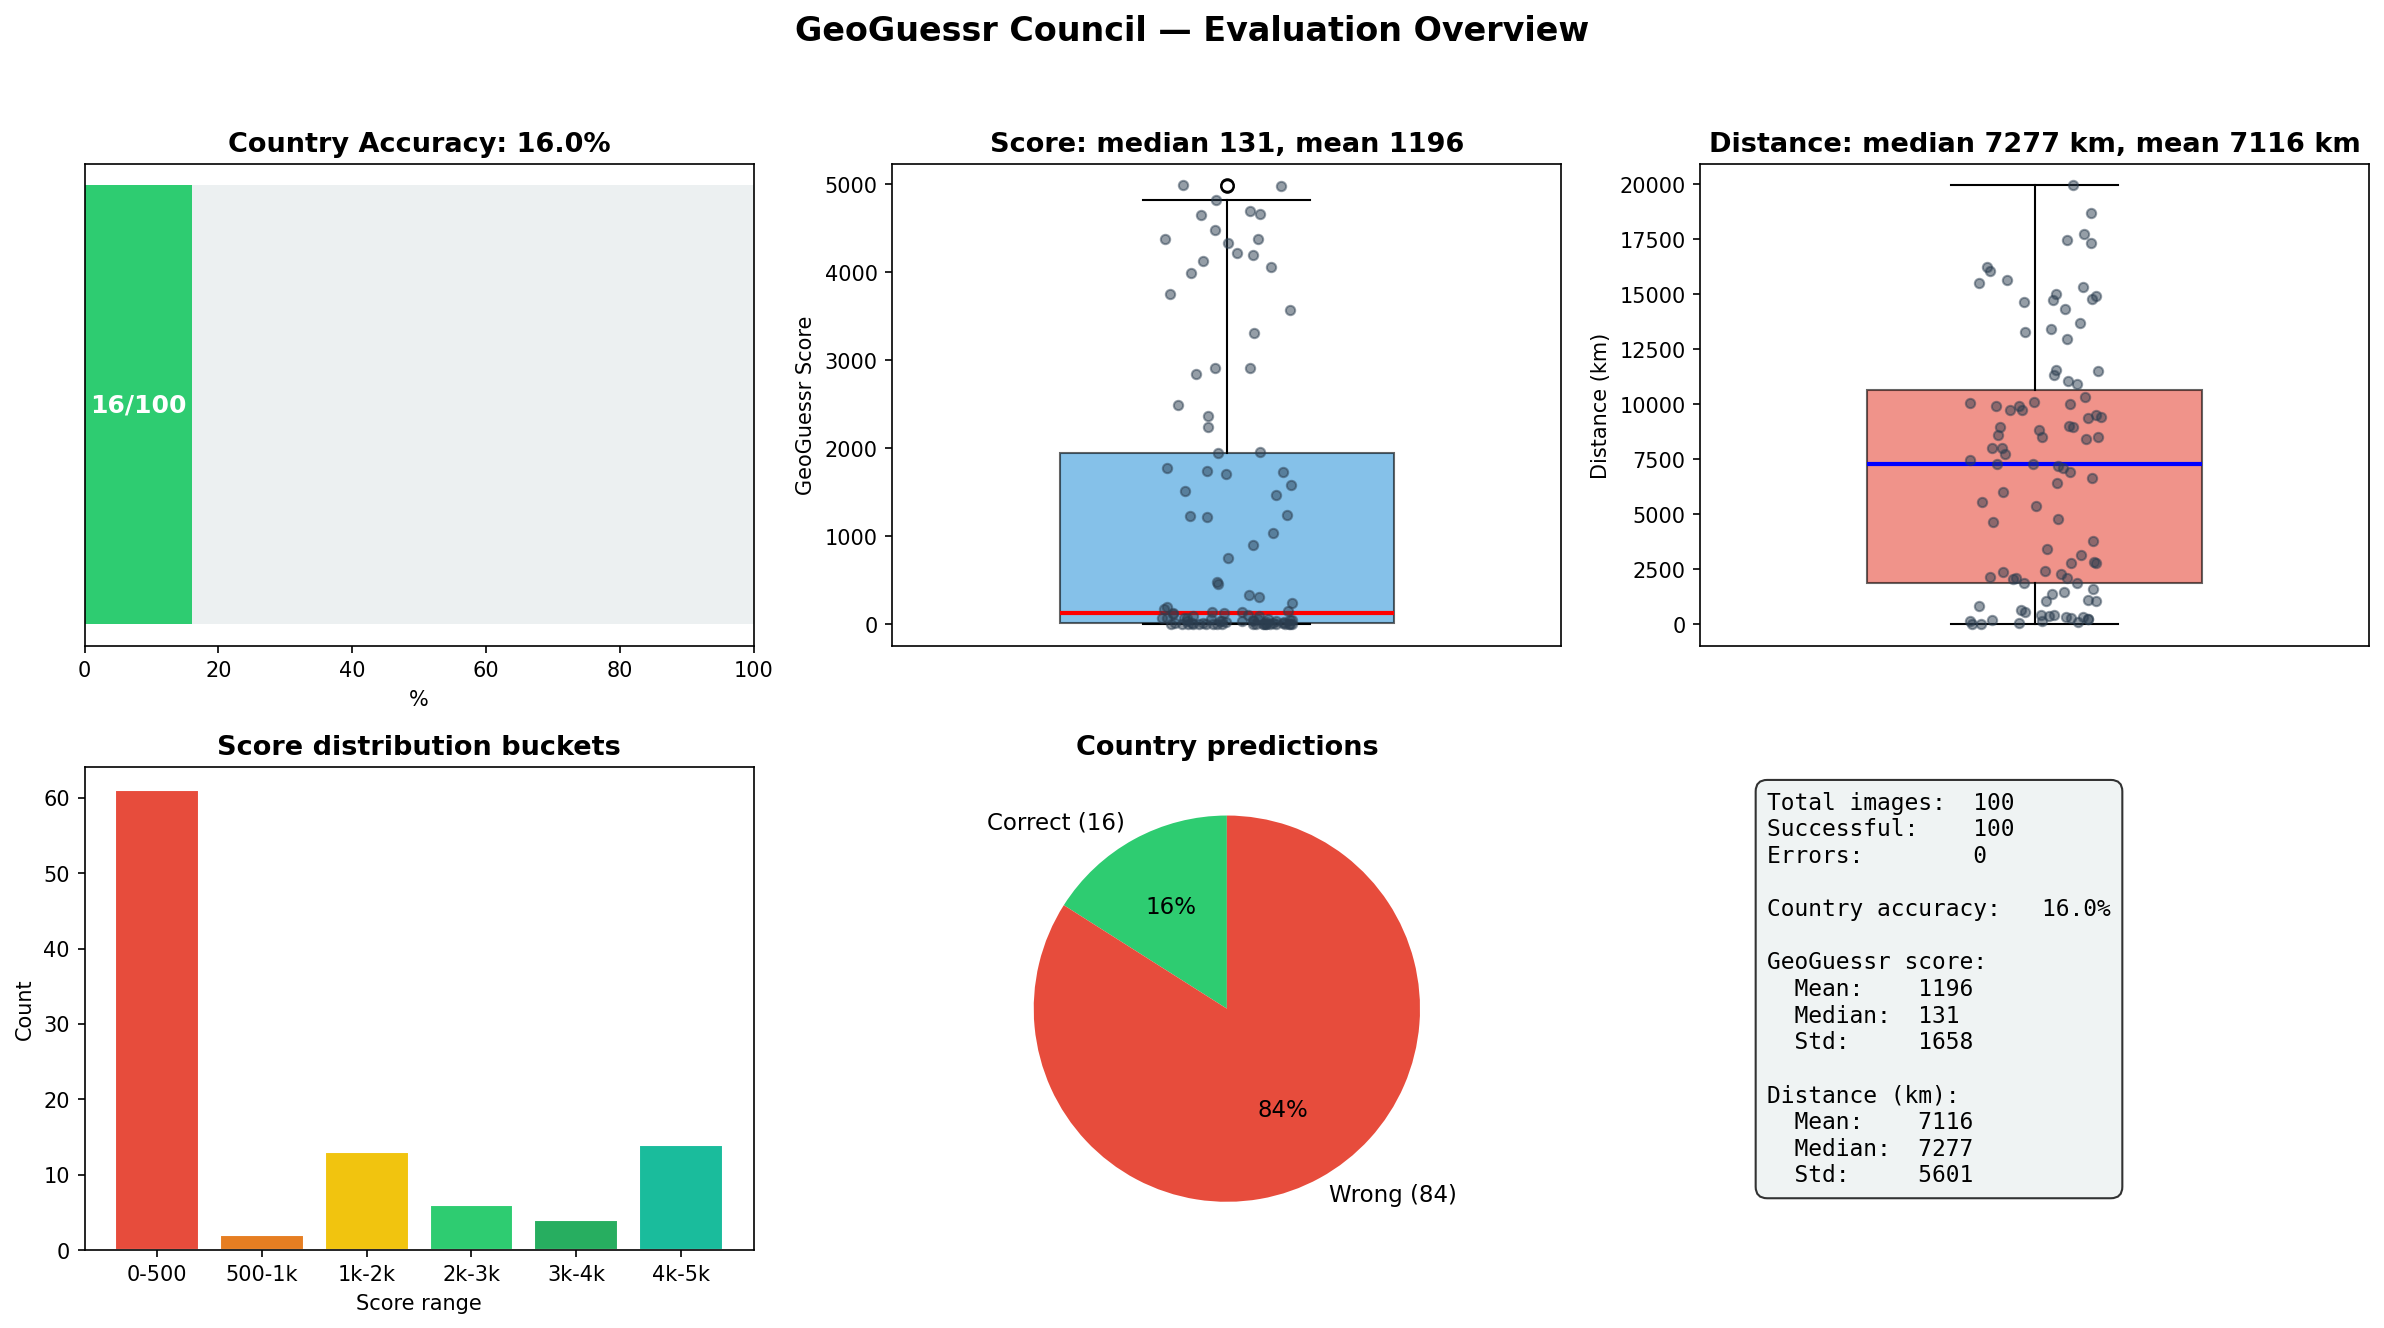

Source data for this figure (header and first rows):
location_id, gt_country, predicted_country, country_match, dist_km, geoguessr_score, pred_lat, pred_lon, error
1NJsXTxIF9GGMDxC_1, Kyrgyzstan, , False, , 0, , , 
1NJsXTxIF9GGMDxC_2, Malaysia, Namibia, False, 9729, 39, -22.0, 15.0, 
1NJsXTxIF9GGMDxC_3, Serbia, Germany, False, 1082, 2911, 52.52, 13.4, 
1NJsXTxIF9GGMDxC_4, Argentina, United States, False, 17497, 1, 41.6, 93.61, 
1NJsXTxIF9GGMDxC_5, South Africa, United States, False, 14944, 3, 39.42, -101.3, 
2xnQdwiCve2rHWVt_1, Thailand, Germany, False, 8847, 60, 51.0, 9.0, 
2xnQdwiCve2rHWVt_2, Bangladesh, Bangladesh, True, 218.0, 4484, 23.71, 90.41, 
2xnQdwiCve2rHWVt_3, Indonesia, Vietnam, False, 2068, 1778, 16.06, 108.3, 
2xnQdwiCve2rHWVt_4, Poland, Spain, False, 1878, 1955, 39.47, 0.3763, 
2xnQdwiCve2rHWVt_5, Portugal, United States, False, 8969, 56, 34.05, -118.2, 
3I4ZtihbhZy5qZzQ_1, Bangladesh, Indonesia, False, 3787, 753, -6.209, 106.8, 
3I4ZtihbhZy5qZzQ_2, Australia, United States, False, 13418, 6, 39.81, -98.56, 
3I4ZtihbhZy5qZzQ_3, Canada, United States, False, 1600, 2246, 44.98, -93.27, 
3I4ZtihbhZy5qZzQ_4, New Zealand, Spain, False, 19954, 0, 40.42, -3.704, 
3I4ZtihbhZy5qZzQ_5, Panama, Namibia, False, 11070, 20, -22.0, 17.0, 
3OuVMcpGjmm0tVfG_1, Indonesia, Indonesia, True, 1079, 2916, -6.209, 106.8, 
3OuVMcpGjmm0tVfG_2, New Zealand, Poland, False, 17339, 1, 52.23, 21.01, 
3OuVMcpGjmm0tVfG_3, Indonesia, Indonesia, True, 348.9, 4200, -6.209, 106.8, 
3OuVMcpGjmm0tVfG_4, Brazil, United States, False, 9414, 45, 35.5, -116.2, 
3OuVMcpGjmm0tVfG_5, Argentina, United Kingdom, False, 10349, 28, 52.35, -1.82, 
3uP6lYo9pzx5Q0km_1, Norway, Canada, False, 6438, 200, 54.5, -125.2, 
3uP6lYo9pzx5Q0km_2, Norway, Sweden, False, 381.1, 4133, 59.83, 17.66, 
3uP6lYo9pzx5Q0km_3, Czechia, Netherlands, False, 820.5, 3317, 52.16, 5.387, 
3uP6lYo9pzx5Q0km_4, Indonesia, Brazil, False, 17737, 1, -10.0, -55.0, 
3uP6lYo9pzx5Q0km_5, Montenegro, Namibia, False, 7280, 131, -22.5, 14.5, 
4UvmdTHySo6AXW4M_1, Luxembourg, New Zealand, False, 18684, 0, -43.0, 172.0, 
4UvmdTHySo6AXW4M_2, Brazil, India, False, 14803, 3, 20.59, 78.96, 
4UvmdTHySo6AXW4M_3, Poland, Namibia, False, 8412, 75, -22.5, 17.5, 
4UvmdTHySo6AXW4M_4, United States, Israel, False, 11512, 16, 31.25, 34.85, 
4UvmdTHySo6AXW4M_5, Cambodia, India, False, 3414, 907, 30.93, 75.5, 
56Q4T4rpv9O9sCpP_1, Switzerland, Switzerland, True, 6.0, 4985, 46.97, 9.45, 
56Q4T4rpv9O9sCpP_2, South Africa, Namibia, False, 1393, 2491, -22.0, 17.0, 
56Q4T4rpv9O9sCpP_3, Sri Lanka, India, False, 671.8, 3573, 13.08, 80.27, 
56Q4T4rpv9O9sCpP_4, Australia, United Kingdom, False, 16245, 1, 52.5, -1.5, 
56Q4T4rpv9O9sCpP_5, South Africa, United States, False, 15021, 3, 40.0, -100.0, 
5GS2RPgTrf85UZM5_1, Bulgaria, Chile, False, 13299, 6, -38.5, -72.5, 
5GS2RPgTrf85UZM5_2, United Kingdom, United Kingdom, True, 266.9, 4375, 52.35, -1.85, 
5GS2RPgTrf85UZM5_3, Bolivia, Plurinational State of, United States, False, 7476, 119, 39.81, -98.56, 
5GS2RPgTrf85UZM5_4, Jordan, Jordan, True, 4.3, 4989, 31.95, 35.91, 
5GS2RPgTrf85UZM5_5, Belgium, Netherlands, False, 140.1, 4662, 52.13, 5.291, 
5bPlIRT7eGN79a2E_1, Philippines, Malaysia, False, 2794, 1237, 3.146, 101.7, 
5bPlIRT7eGN79a2E_2, Canada, Puerto Rico, False, 4793, 455, 18.22, -66.59, 
5bPlIRT7eGN79a2E_3, Mexico, Namibia, False, 14318, 4, -22.5, 15.5, 
5bPlIRT7eGN79a2E_4, Viet Nam, Vietnam, True, 1123, 2851, 12.5, 108.5, 
5bPlIRT7eGN79a2E_5, Chile, United States, False, 9999, 34, 35.0, -100.0, 
5l0GTCFZI877KxkV_1, Mexico, United States, False, 2101, 1749, 40.0, -90.0, 
5l0GTCFZI877KxkV_2, Thailand, United Kingdom, False, 9731, 39, 52.21, 0.1187, 
5l0GTCFZI877KxkV_3, Russian Federation, Namibia, False, 8632, 67, -22.5, 15.5, 
5l0GTCFZI877KxkV_4, Japan, United Kingdom, False, 9516, 43, 52.35, -1.178, 
5l0GTCFZI877KxkV_5, Norway, United States, False, 6671, 178, 47.61, -122.3, 
67gLC5CcGgkQIWEW_1, Ukraine, Chile, False, 13701, 5, -38.42, -72.22, 
67gLC5CcGgkQIWEW_2, Bulgaria, Bulgaria, True, 263.9, 4382, 42.7, 23.32, 
67gLC5CcGgkQIWEW_3, Romania, Mexico, False, 7096, 144, 23.63, 102.6, 
67gLC5CcGgkQIWEW_4, Korea, Republic of, South Korea, True, 70.9, 4826, 37.27, 127, 
67gLC5CcGgkQIWEW_5, Philippines, United States, False, 12973, 8, 39.81, -98.56, 
6fGwHxCTvCbaK77Q_1, Brazil, Kenya, False, 9371, 46, -0.5, 35.5, 
6fGwHxCTvCbaK77Q_2, India, Thailand, False, 2303, 1581, 7.814, 98.35, 
6fGwHxCTvCbaK77Q_3, Russian Federation, Germany, False, 5589, 306, 51.17, 13.75, 
6fGwHxCTvCbaK77Q_4, New Zealand, Australia, False, 2392, 1512, -33.87, 151.2, 
6fGwHxCTvCbaK77Q_5, Uruguay, Madagascar, False, 9908, 35, -18.93, 47.52, 
... 40 more rows
